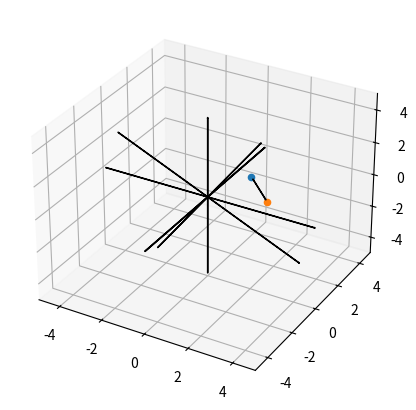

This chart was generated by the following Python code:
from matplotlib import pyplot as plt
import numpy as np
from matplotlib.patches import FancyArrowPatch
from mpl_toolkits.mplot3d.proj3d import proj_transform

# [redacted]
class Arrow3D(FancyArrowPatch):

    def __init__(self, xyz, xyz2, *args, **kwargs):
        super().__init__((0, 0), (0, 0), *args, **kwargs)
        self._xyz = (xyz[0], xyz[1], xyz[2])
        self._xyz2 = (xyz2[0], xyz2[1], xyz2[2])

    def draw(self, renderer):
        x1, y1, z1 = self._xyz
        x2, y2, z2 = self._xyz2

        xs, ys, zs = proj_transform((x1, x2), (y1, y2), (z1, z2), self.axes.M)
        self.set_positions((xs[0], ys[0]), (xs[1], ys[1]))
        super().draw(renderer)

    def do_3d_projection(self, renderer=None):
        x1, y1, z1 = self._xyz
        x2, y2, z2 = self._xyz2

        xs, ys, zs = proj_transform((x1, x2), (y1, y2), (z1, z2), self.axes.M)
        self.set_positions((xs[0], ys[0]), (xs[1], ys[1]))

        return np.min(zs)

fig = plt.figure(figsize=(5, 5))


def get_x_rotmat(angle):
    angle = angle / 180 * np.pi
    sin = np.sin(angle)
    cos = np.cos(angle)
    return np.array([[1, 0, 0], [0, cos, -sin], [0, sin, cos]])


def get_y_rotmat(angle):
    angle = angle / 180 * np.pi
    sin = np.sin(angle)
    cos = np.cos(angle)
    return np.array([[cos, 0, sin], [0, 1, 0], [-sin, 0, cos]])


def get_z_rotmat(angle):
    angle = angle / 180 * np.pi
    sin = np.sin(angle)
    cos = np.cos(angle)
    return np.array([[cos, -sin, 0], [sin, cos, 0], [0, 0, 1]])

def get_3d_rotmat_xyz(angle_x, angle_y, angle_z):
    return get_z_rotmat(angle_z) @ get_y_rotmat(angle_y) @ get_x_rotmat(angle_x)

def get_3d_rotmat_zyx(angle_z, angle_y, angle_x):
    return get_x_rotmat(angle_x) @ get_y_rotmat(angle_y) @ get_z_rotmat(angle_z)


ax3d = fig.add_subplot(111, projection="3d")

min, max = -5, 5

axis = np.array([[min, 0, 0], [max, 0, 0], [0, min, 0], [0, max, 0], [0, 0, min], [0, 0, max]])

axis_x = Arrow3D(axis[0], axis[1])
axis_y = Arrow3D(axis[2], axis[3])
axis_z = Arrow3D(axis[4], axis[5])
ax3d.add_artist(axis_x)
ax3d.add_artist(axis_y)
ax3d.add_artist(axis_z)

ax3d.set_xlim(min, max)
ax3d.set_ylim(min, max)
ax3d.set_zlim(min, max)


point3d = np.array([2, 0, 2])
ax3d.scatter(point3d[0], point3d[1], point3d[2])

rotation3d = get_3d_rotmat_xyz(0, 30, 0)
transposed_3d = rotation3d @ np.transpose(point3d)
ax3d.scatter(transposed_3d[0], transposed_3d[1], transposed_3d[2])

axis = np.array([[min, 0, 0], [max, 0, 0], [0, min, 0], [0, max, 0], [0, 0, min], [0, 0, max]])
rotated_axis = rotation3d @ np.transpose(axis)
rotated_axis = np.transpose(rotated_axis)
axis_x = Arrow3D(rotated_axis[0], rotated_axis[1])
axis_y = Arrow3D(rotated_axis[2], rotated_axis[3])
axis_z = Arrow3D(rotated_axis[4], rotated_axis[5])
ax3d.add_artist(axis_x)
ax3d.add_artist(axis_y)
ax3d.add_artist(axis_z)


arrow = Arrow3D(point3d, transposed_3d)
ax3d.add_artist(arrow)

plt.show()

